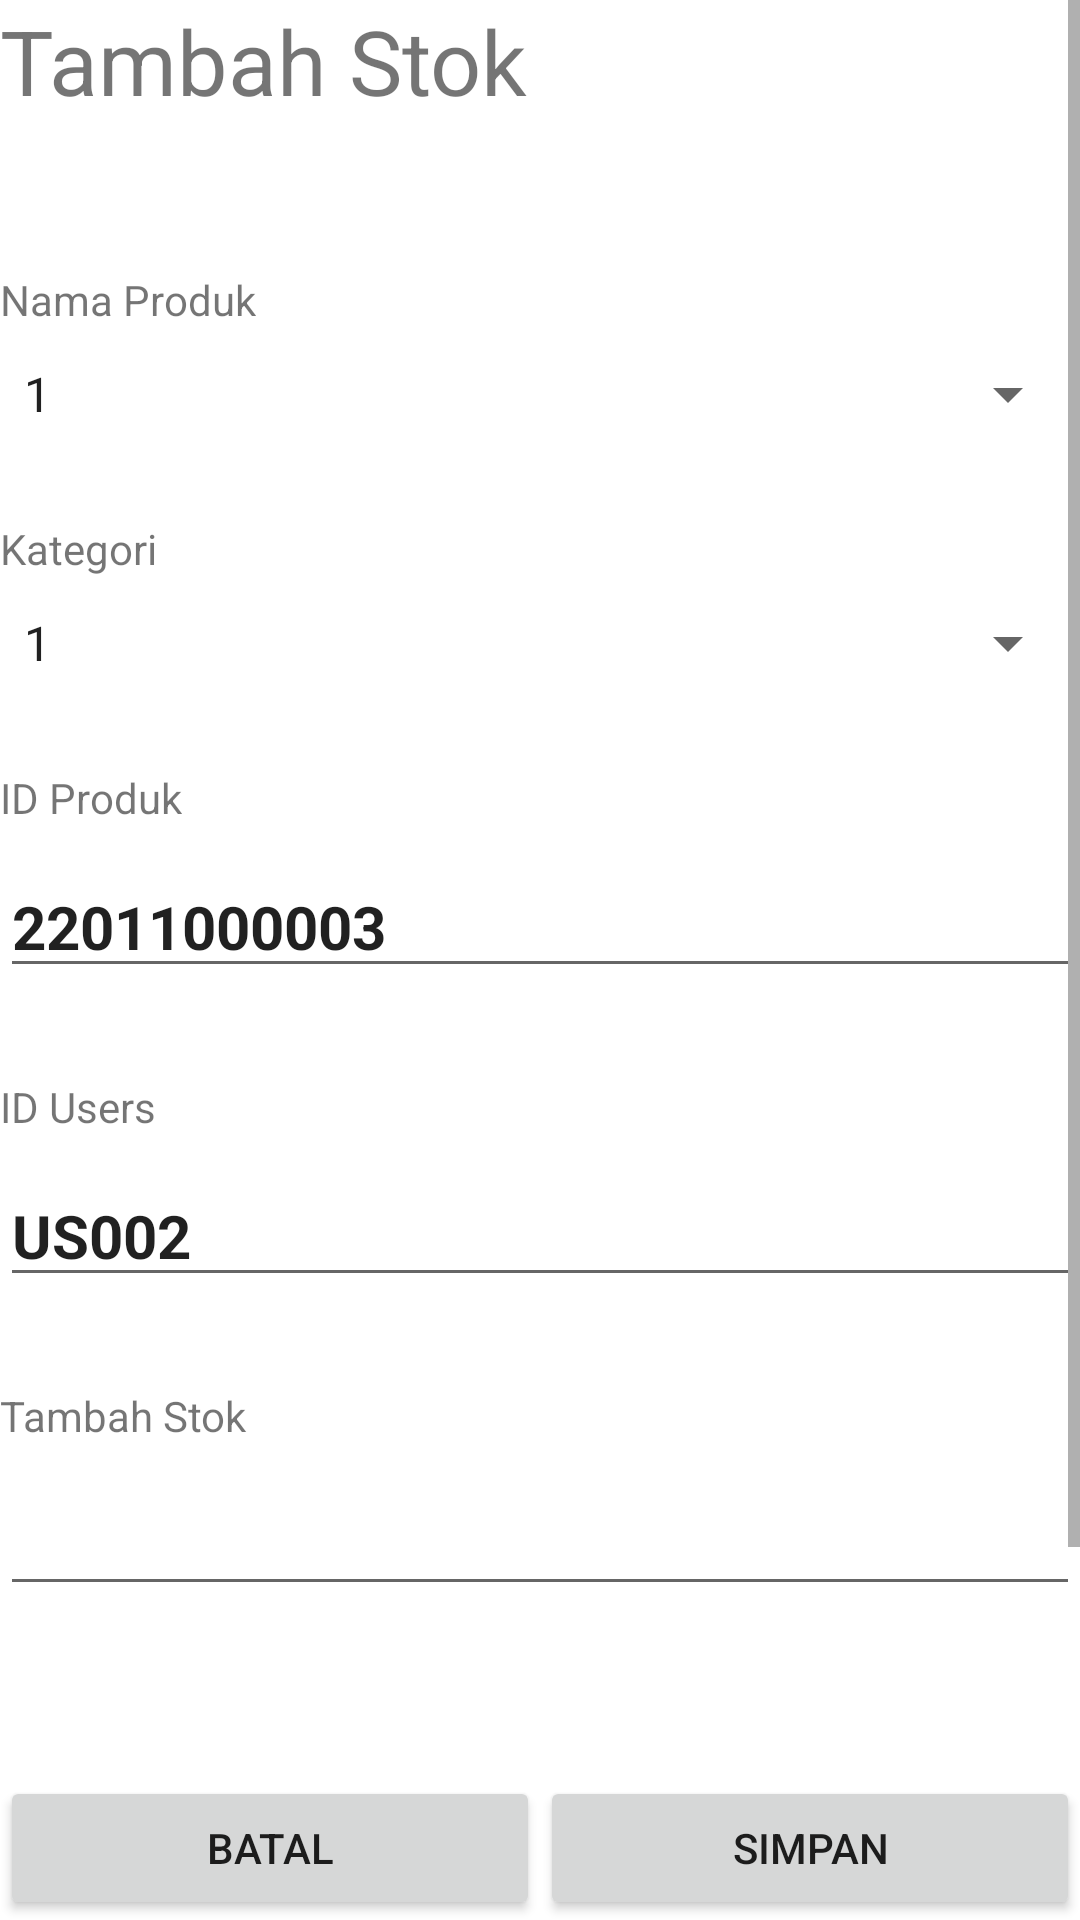

Here is an Android app screen rendered from its layout file. Give the layout XML and the strings, colors and styles it references.
<!-- AndroidManifest.xml: application theme Theme.MieMadyang -->
<!-- res/layout/activity_form_stok.xml -->
<?xml version="1.0" encoding="utf-8"?>
<RelativeLayout xmlns:android="http://schemas.android.com/apk/res/android"
    xmlns:app="http://schemas.android.com/apk/res-auto"
    xmlns:tools="http://schemas.android.com/tools"
    android:layout_width="match_parent"
    android:layout_height="match_parent"
    android:layout_margin="20dp"
    tools:context=".Stok.Form_Stok_Activity">

    <ScrollView
        android:layout_width="match_parent"
        android:layout_height="wrap_content"
        android:layout_marginBottom="100dp">

        <LinearLayout
            android:layout_width="match_parent"
            android:layout_height="match_parent"
            android:orientation="vertical">

            <TextView
                android:id="@+id/judul"
                android:layout_width="wrap_content"
                android:layout_height="wrap_content"
                android:layout_marginBottom="50dp"
                android:text="Tambah Stok"
                android:textSize="30sp" />

            <TextView
                android:layout_width="wrap_content"
                android:layout_height="wrap_content"
                android:layout_marginBottom="10dp"
                android:text="Nama Produk" />

            <Spinner
                android:entries="@array/daftar_kategori"
                android:layout_width="match_parent"
                android:layout_height="wrap_content"
                android:layout_marginBottom="30dp"
                android:textStyle="bold" />

            <TextView
                android:layout_width="wrap_content"
                android:layout_height="wrap_content"
                android:layout_marginBottom="10dp"
                android:text="Kategori" />

            <Spinner
                android:entries="@array/daftar_kategori"
                android:layout_width="match_parent"
                android:layout_height="wrap_content"
                android:layout_marginBottom="30dp"
                android:textStyle="bold" />

            <TextView
                android:layout_width="wrap_content"
                android:layout_height="wrap_content"
                android:layout_marginBottom="10dp"
                android:text="ID Produk" />

            <EditText
                android:editable="false"
                android:layout_width="match_parent"
                android:layout_height="wrap_content"
                android:layout_marginBottom="30dp"
                android:text="22011000003"
                android:textSize="20sp"
                android:textStyle="bold" />

            <TextView
                android:layout_width="wrap_content"
                android:layout_height="wrap_content"
                android:layout_marginBottom="10dp"
                android:text="ID Users" />

            <EditText
                android:editable="false"
                android:layout_width="match_parent"
                android:layout_height="wrap_content"
                android:layout_marginBottom="30dp"
                android:text="US002"
                android:textSize="20sp"
                android:textStyle="bold" />

            <TextView
                android:layout_width="wrap_content"
                android:layout_height="wrap_content"
                android:layout_marginBottom="10dp"
                android:text="Tambah Stok" />

            <EditText
                android:inputType="number"
                android:layout_width="match_parent"
                android:layout_height="wrap_content"
                android:layout_marginBottom="30dp"
                android:textSize="20sp"
                android:textStyle="bold" />

        </LinearLayout>

    </ScrollView>

    <LinearLayout
        android:layout_width="match_parent"
        android:layout_height="wrap_content"
        android:layout_alignParentBottom="true">

        <Button
            android:layout_width="wrap_content"
            android:layout_height="wrap_content"
            android:layout_weight="1"
            android:text="Batal" />

        <Button
            android:layout_width="wrap_content"
            android:layout_height="wrap_content"
            android:layout_weight="1"
            android:text="Simpan" />

    </LinearLayout>

</RelativeLayout>
<!-- resources referenced by this layout -->
<resources>
  <string-array name="daftar_kategori">
          <item>1</item>
          <item>2</item>
          <item>3</item>
          <item>4</item>
      </string-array>
  <style name="Theme.MieMadyang" parent="Theme.MaterialComponents.DayNight.DarkActionBar">
          
          <item name="colorPrimary">@color/purple_500</item>
          <item name="colorPrimaryVariant">@color/purple_700</item>
          <item name="colorOnPrimary">@color/white</item>
          
          <item name="colorSecondary">@color/teal_200</item>
          <item name="colorSecondaryVariant">@color/teal_700</item>
          <item name="colorOnSecondary">@color/black</item>
          
          <item name="android:statusBarColor" tools:targetApi="l">?attr/colorPrimaryVariant</item>
          
      </style>
  <!-- not gathered from this repository: default colours our renderer supplied (Android Studio template values) -->
  <color name="purple_500">#FF6200EE</color>
  <color name="purple_700">#FF3700B3</color>
  <color name="teal_200">#FF03DAC5</color>
  <color name="teal_700">#FF018786</color>
  <color name="black">#FF000000</color>
  <color name="white">#FFFFFFFF</color>
</resources>
